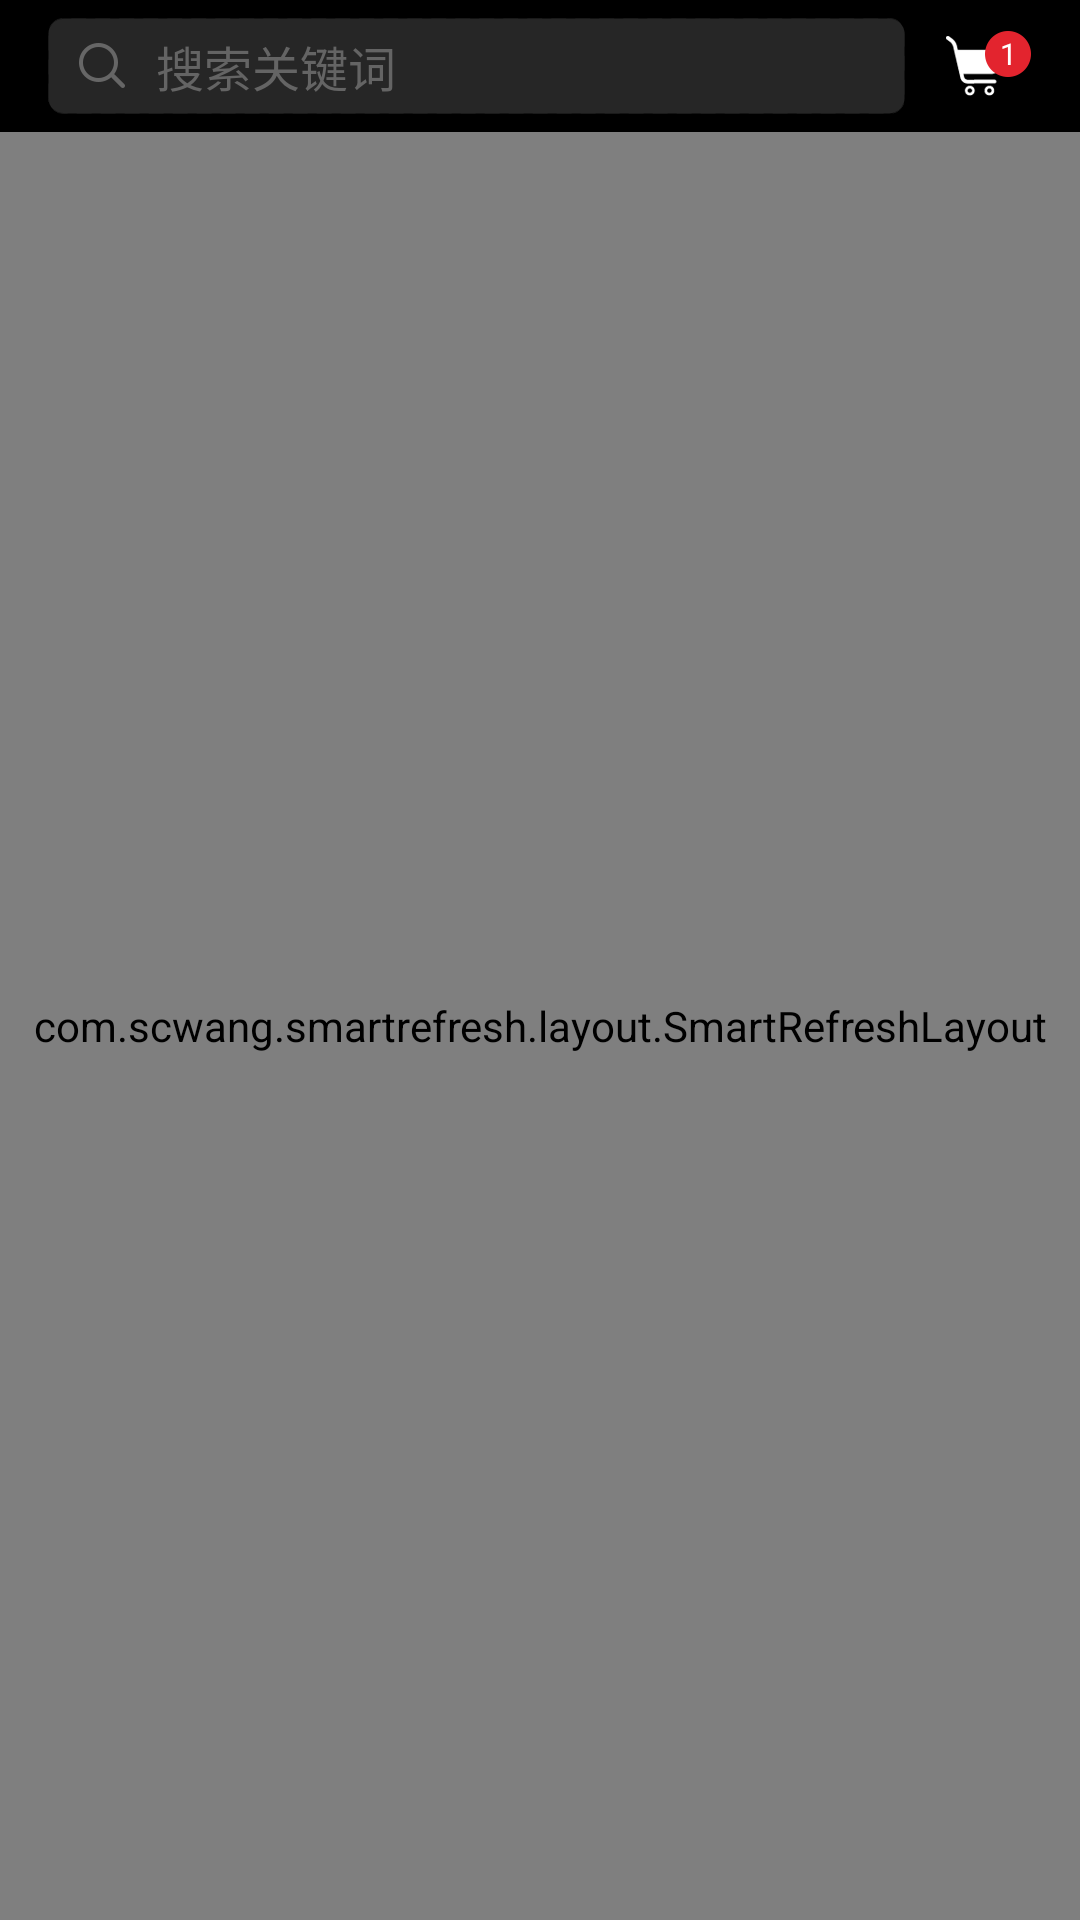

This screen was rendered from an Android layout file. Write that file and the resources it references.
<!-- AndroidManifest.xml: application theme AppTheme -->
<!-- res/layout/fragment_find.xml -->
<?xml version="1.0" encoding="utf-8"?>
<LinearLayout xmlns:android="http://schemas.android.com/apk/res/android"
              android:layout_width="match_parent"
              android:layout_height="match_parent"
              android:background="@color/white"
              android:orientation="vertical">

    <include layout="@layout/status_bar"/>

    <LinearLayout
        android:id="@+id/ll_title"
        android:layout_width="match_parent"
        android:layout_height="44.0dp"
        android:background="@color/black"
        android:gravity="center_vertical"
        android:orientation="horizontal"
        android:paddingLeft="16.0dp"
        android:paddingRight="16.0dp">

        <RelativeLayout
            android:id="@+id/homeSearch"
            android:layout_width="0.0dp"
            android:layout_height="32.0dp"
            android:layout_weight="1.0"
            android:background="@drawable/home_search_shape">

            <ImageView
                android:id="@+id/ivSearch"
                android:layout_width="16.0dp"
                android:layout_height="16.0dp"
                android:layout_centerVertical="true"
                android:layout_marginLeft="10.0dip"
                android:src="@drawable/icon_homesearch"/>

            <TextView
                android:layout_width="match_parent"
                android:layout_height="wrap_content"
                android:layout_centerVertical="true"
                android:layout_marginLeft="10.0dp"
                android:layout_toRightOf="@id/ivSearch"
                android:text="搜索关键词"
                android:textColor="@color/bg_646464"
                android:textSize="16.0sp"/>

        </RelativeLayout>

        <RelativeLayout
            android:id="@+id/ll_shopcart"
            android:layout_width="wrap_content"
            android:layout_height="wrap_content"
            android:layout_marginLeft="12.0dp">

            <ImageView
                android:id="@+id/home_shopcart"
                android:layout_width="24.0dp"
                android:layout_height="24.0dp"
                android:src="@drawable/icon_homeshopcart"/>

            <TextView
                android:id="@+id/tv_cartno"
                android:layout_width="16.0dp"
                android:layout_height="16.0dp"
                android:layout_alignTop="@id/home_shopcart"
                android:layout_marginBottom="-10.0dip"
                android:layout_marginLeft="-10.0dip"
                android:layout_toRightOf="@id/home_shopcart"
                android:background="@drawable/icon_shopcart_num_oval"
                android:gravity="center"
                android:paddingLeft="4.0dp"
                android:paddingRight="4.0dp"
                android:text="1"
                android:textColor="@color/white"
                android:textSize="10.0sp"/>
        </RelativeLayout>
    </LinearLayout>

    <com.scwang.smartrefresh.layout.SmartRefreshLayout
        android:id="@+id/refreshLayout"
        android:layout_width="match_parent"
        android:layout_height="match_parent">


        <android.support.v7.widget.RecyclerView
            android:id="@+id/recyclerview"
            android:overScrollMode="never"
            android:layout_width="match_parent"
            android:layout_height="match_parent"
            />

    </com.scwang.smartrefresh.layout.SmartRefreshLayout>


</LinearLayout>
<!-- res/layout/status_bar.xml (included above) -->
<?xml version="1.0" encoding="utf-8"?>
<View
    android:layout_width="match_parent"
    android:layout_height="@dimen/statusbar_view_height"
    android:background="@color/black"
    xmlns:android="http://schemas.android.com/apk/res/android"/>
<!-- resources referenced by this layout -->
<resources>
  <color name="bg_646464">#646464</color>
  <color name="black">#000</color>
  <color name="white">#fff</color>
  <!-- drawable home_search_shape (drawable) -->
  <?xml version="1.0" encoding="utf-8"?>
  <shape android:shape="rectangle"
    xmlns:android="http://schemas.android.com/apk/res/android">
      <stroke android:width="1.0px" android:color="@color/bg_1a1a1a" android:dashWidth="5.0dip" android:dashGap="3.0dip" />
      <solid android:color="#ff262626" />
      <corners android:radius="5.0dip" />
  </shape>
  <!-- drawable icon_homesearch: png bitmap (drawable-hdpi, 487 bytes) -->
  <!-- drawable icon_homeshopcart: png bitmap (drawable-hdpi, 418 bytes) -->
  <!-- drawable icon_shopcart_num_oval: png bitmap (drawable-xhdpi, 280 bytes) -->
  <style name="AppTheme" parent="Theme.AppCompat.Light.NoActionBar">
          
          <item name="colorPrimary">@color/colorPrimary</item>
          <item name="colorPrimaryDark">@color/colorPrimaryDark</item>
          <item name="colorAccent">@color/colorAccent</item>
      </style>
  <color name="bg_1a1a1a">#1a1a1a</color>
  <color name="colorPrimary">#3F51B5</color>
  <color name="colorPrimaryDark">#303F9F</color>
  <color name="colorAccent">#FF4081</color>
</resources>
